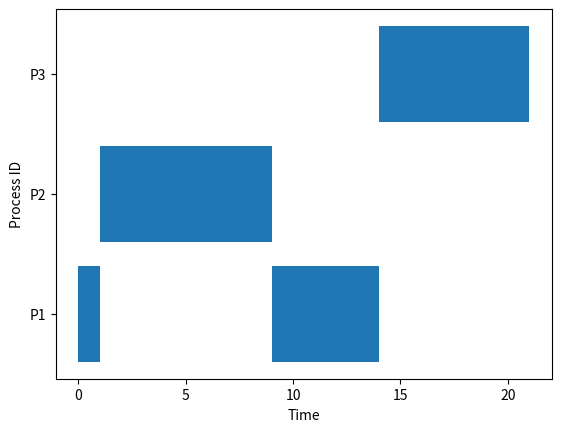

Here is the Python script that generated this plot:
import matplotlib.pyplot as plt

class Process:
    def __init__(self, pid, arrival_time, burst_time, priority):
        self.pid = pid
        self.arrival_time = arrival_time
        self.burst_time = burst_time
        self.priority = priority
        self.remaining_time = burst_time  # Time left for the process to complete
        self.completion_time = 0
        self.turnaround_time = 0
        self.waiting_time = 0

def priority_preemptive(processes):
    current_time = 0
    completed = 0
    gantt = []
    active_process = None
    start_time = None

    while completed != len(processes):
        # Get all available processes (arrived and not completed)
        available_processes = [p for p in processes if p.arrival_time <= current_time and p.remaining_time > 0]

        if available_processes:
            # Select the process with the highest priority (lowest priority value)
            highest_priority_process = min(available_processes, key=lambda x: x.priority)

            # Record the Gantt chart entry if the active process changes
            if active_process != highest_priority_process:
                if active_process and start_time is not None:
                    gantt.append((active_process.pid, start_time, current_time))
                active_process = highest_priority_process
                start_time = current_time

            # Execute the selected process for 1 time unit
            highest_priority_process.remaining_time -= 1
            current_time += 1

            # If the process finishes execution
            if highest_priority_process.remaining_time == 0:
                completed += 1
                highest_priority_process.completion_time = current_time
                highest_priority_process.turnaround_time = (
                    highest_priority_process.completion_time - highest_priority_process.arrival_time
                )
                highest_priority_process.waiting_time = (
                    highest_priority_process.turnaround_time - highest_priority_process.burst_time
                )

                print(
                    f"Process {highest_priority_process.pid}: Completion Time = {highest_priority_process.completion_time}, "
                    f"Turnaround Time = {highest_priority_process.turnaround_time}, Waiting Time = {highest_priority_process.waiting_time}"
                )
        else:
            # If no process is available, the CPU remains idle
            if active_process and start_time is not None:
                gantt.append((active_process.pid, start_time, current_time))
                active_process = None
                start_time = None
            current_time += 1

    # Add the last active process to the Gantt chart
    if active_process and start_time is not None:
        gantt.append((active_process.pid, start_time, current_time))

    draw_gantt_chart(gantt)

def draw_gantt_chart(gantt):
    fig, gnt = plt.subplots()
    gnt.set_xlabel('Time')
    gnt.set_ylabel('Process ID')

    # Extract unique processes for y-ticks
    unique_processes = sorted(set(g[0] for g in gantt))
    gnt.set_yticks([i + 1 for i in range(len(unique_processes))])
    gnt.set_yticklabels([f'P{pid}' for pid in unique_processes])

    # Draw bars for each process in the Gantt chart
    for pid, start, end in gantt:
        gnt.broken_barh([(start, end - start)], (unique_processes.index(pid) + 0.6, 0.8), facecolors='tab:blue')

    plt.show()

# Example Usage
processes = [
    Process(1, 0, 6, 2),
    Process(2, 1, 8, 1),
    Process(3, 2, 7, 3)
]

priority_preemptive(processes)
